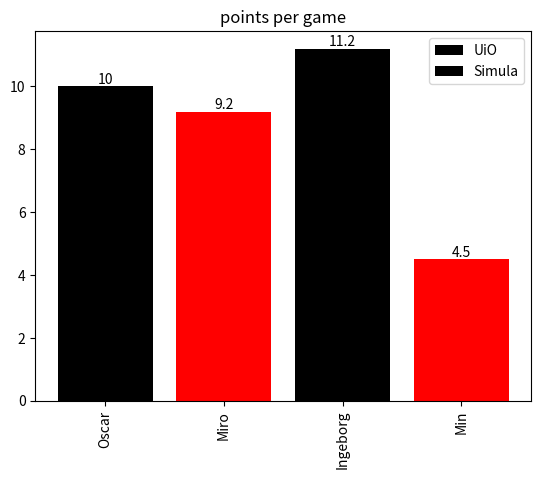

Here is the Python script that generated this plot:
"""
Example for plotting basketball stats

"""
#%%
import matplotlib.pyplot as plt

teams = {
    "UiO": [
        {
            "name": "Oscar",
            "points": 10.0,
        },
        {
            "name": "Miro",
            "points": 9.2,
        },
    ],
    "Simula": [
        {
            "name": "Ingeborg",
            "points": 11.2,
        },
        {
            "name": "Min",
            "points": 4.5,
        },
    ],
}

# a matplotlib color for each team name (could be a name or a #rrggbb web color string)
# color_table = {
#     "UiO": "red",
#     "Simula": "orange",
# }
color_table = {
    "UiO": "red",
    "Simula": "orange",
}


def plot_NBA_player_statistics(teams, stat="points"):
    """Plot NBA player statistics. In this case, just points"""
    count_so_far = 0
    all_names = []

    # iterate through each team and the
    for team, players in teams.items():
        # pick the color for the team, from the table above
        # color = color_table[team] ## by team
        # collect the points and name of each player on the team
        # you'll want to repeat with other stats as well
        points = []
        names = []
        for player in players:
            names.append(player["name"])
            points.append(player["points"])
        # record all the names, for use later in x label
        all_names.extend(names)

        # the position of bars is shifted by the number of players so far
        x = range(count_so_far, count_so_far + len(players))
        count_so_far += len(players)
        # make bars for this team's players points,
        # with the team name as the label
        # bars = plt.bar(x, points, color=color, label=team) ## by team
        bars = plt.bar(x, points, color=['black','red','blue'], label=team) ## by order
        # add the value as text on the bars
        plt.bar_label(bars)

    # use the names, rotated 90 degrees as the labels for the bars
    plt.xticks(range(len(all_names)), all_names, rotation=90)
    # add the legend with the colors  for each team
    plt.legend(loc=0)
    # turn off gridlines
    plt.grid(False)
    # set the title
    plt.title("points per game")
    # save the figure to a file
    filename = "example-points.png"
    print(f"Creating {filename}")
    plt.savefig(filename)


plot_NBA_player_statistics(teams)

# %%
